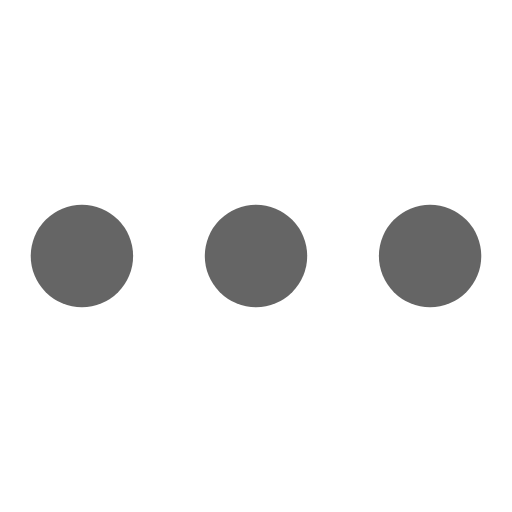
t = 0.00 s
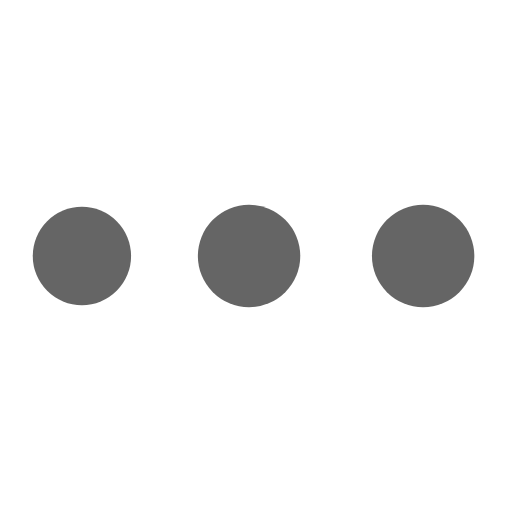
t = 0.18 s
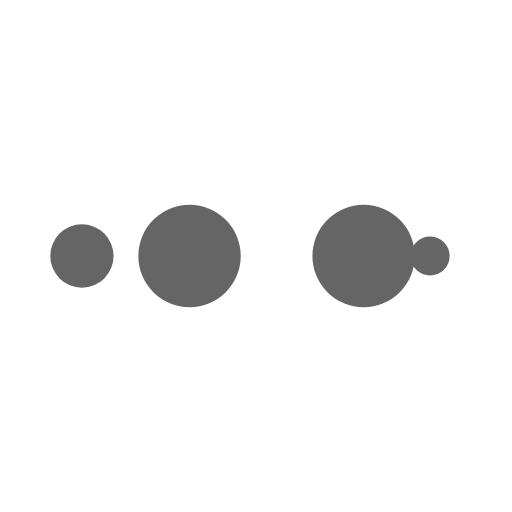
t = 0.31 s
t = 0.49 s: frame unchanged from t = 0.00 s, image omitted
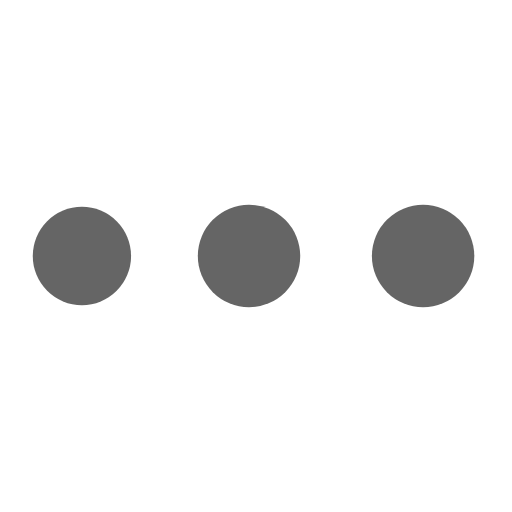
t = 0.67 s
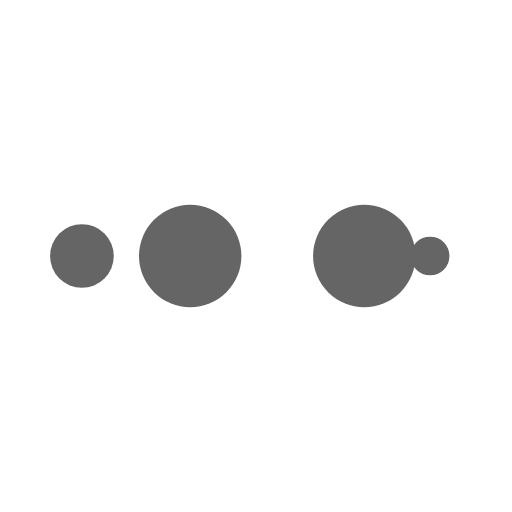
t = 0.80 s

The animated SVG that drew these frames (rendered in a browser with its animation timeline set to each time). Animation: 10 SMIL elements (animate=10); one cycle of 0.98 s, repeats indefinitely.

<?xml version="1.0" encoding="utf-8"?>
<svg xmlns="http://www.w3.org/2000/svg" xmlns:xlink="http://www.w3.org/1999/xlink" style="margin: auto; background: none; display: block; shape-rendering: auto;" width="200px" height="200px" viewBox="0 0 100 100" preserveAspectRatio="xMidYMid">
<circle cx="84" cy="50" r="2.74105" fill="#656565">
    <animate attributeName="r" repeatCount="indefinite" dur="0.24509803921568626s" calcMode="spline" keyTimes="0;1" values="10;0" keySplines="0 0.5 0.5 1" begin="0s"></animate>
    <animate attributeName="fill" repeatCount="indefinite" dur="0.9803921568627451s" calcMode="discrete" keyTimes="0;0.25;0.5;0.75;1" values="#656565;#656565;#656565;#656565;#656565" begin="0s"></animate>
</circle><circle cx="16" cy="50" r="7.25895" fill="#656565">
  <animate attributeName="r" repeatCount="indefinite" dur="0.9803921568627451s" calcMode="spline" keyTimes="0;0.25;0.5;0.75;1" values="0;0;10;10;10" keySplines="0 0.5 0.5 1;0 0.5 0.5 1;0 0.5 0.5 1;0 0.5 0.5 1" begin="0s"></animate>
  <animate attributeName="cx" repeatCount="indefinite" dur="0.9803921568627451s" calcMode="spline" keyTimes="0;0.25;0.5;0.75;1" values="16;16;16;50;84" keySplines="0 0.5 0.5 1;0 0.5 0.5 1;0 0.5 0.5 1;0 0.5 0.5 1" begin="0s"></animate>
</circle><circle cx="40.6804" cy="50" r="10" fill="#656565">
  <animate attributeName="r" repeatCount="indefinite" dur="0.9803921568627451s" calcMode="spline" keyTimes="0;0.25;0.5;0.75;1" values="0;0;10;10;10" keySplines="0 0.5 0.5 1;0 0.5 0.5 1;0 0.5 0.5 1;0 0.5 0.5 1" begin="-0.24509803921568626s"></animate>
  <animate attributeName="cx" repeatCount="indefinite" dur="0.9803921568627451s" calcMode="spline" keyTimes="0;0.25;0.5;0.75;1" values="16;16;16;50;84" keySplines="0 0.5 0.5 1;0 0.5 0.5 1;0 0.5 0.5 1;0 0.5 0.5 1" begin="-0.24509803921568626s"></animate>
</circle><circle cx="74.6804" cy="50" r="10" fill="#656565">
  <animate attributeName="r" repeatCount="indefinite" dur="0.9803921568627451s" calcMode="spline" keyTimes="0;0.25;0.5;0.75;1" values="0;0;10;10;10" keySplines="0 0.5 0.5 1;0 0.5 0.5 1;0 0.5 0.5 1;0 0.5 0.5 1" begin="-0.49019607843137253s"></animate>
  <animate attributeName="cx" repeatCount="indefinite" dur="0.9803921568627451s" calcMode="spline" keyTimes="0;0.25;0.5;0.75;1" values="16;16;16;50;84" keySplines="0 0.5 0.5 1;0 0.5 0.5 1;0 0.5 0.5 1;0 0.5 0.5 1" begin="-0.49019607843137253s"></animate>
</circle><circle cx="16" cy="50" r="0" fill="#656565">
  <animate attributeName="r" repeatCount="indefinite" dur="0.9803921568627451s" calcMode="spline" keyTimes="0;0.25;0.5;0.75;1" values="0;0;10;10;10" keySplines="0 0.5 0.5 1;0 0.5 0.5 1;0 0.5 0.5 1;0 0.5 0.5 1" begin="-0.7352941176470588s"></animate>
  <animate attributeName="cx" repeatCount="indefinite" dur="0.9803921568627451s" calcMode="spline" keyTimes="0;0.25;0.5;0.75;1" values="16;16;16;50;84" keySplines="0 0.5 0.5 1;0 0.5 0.5 1;0 0.5 0.5 1;0 0.5 0.5 1" begin="-0.7352941176470588s"></animate>
</circle>
<!-- [ldio] generated by https://loading.io/ --></svg>